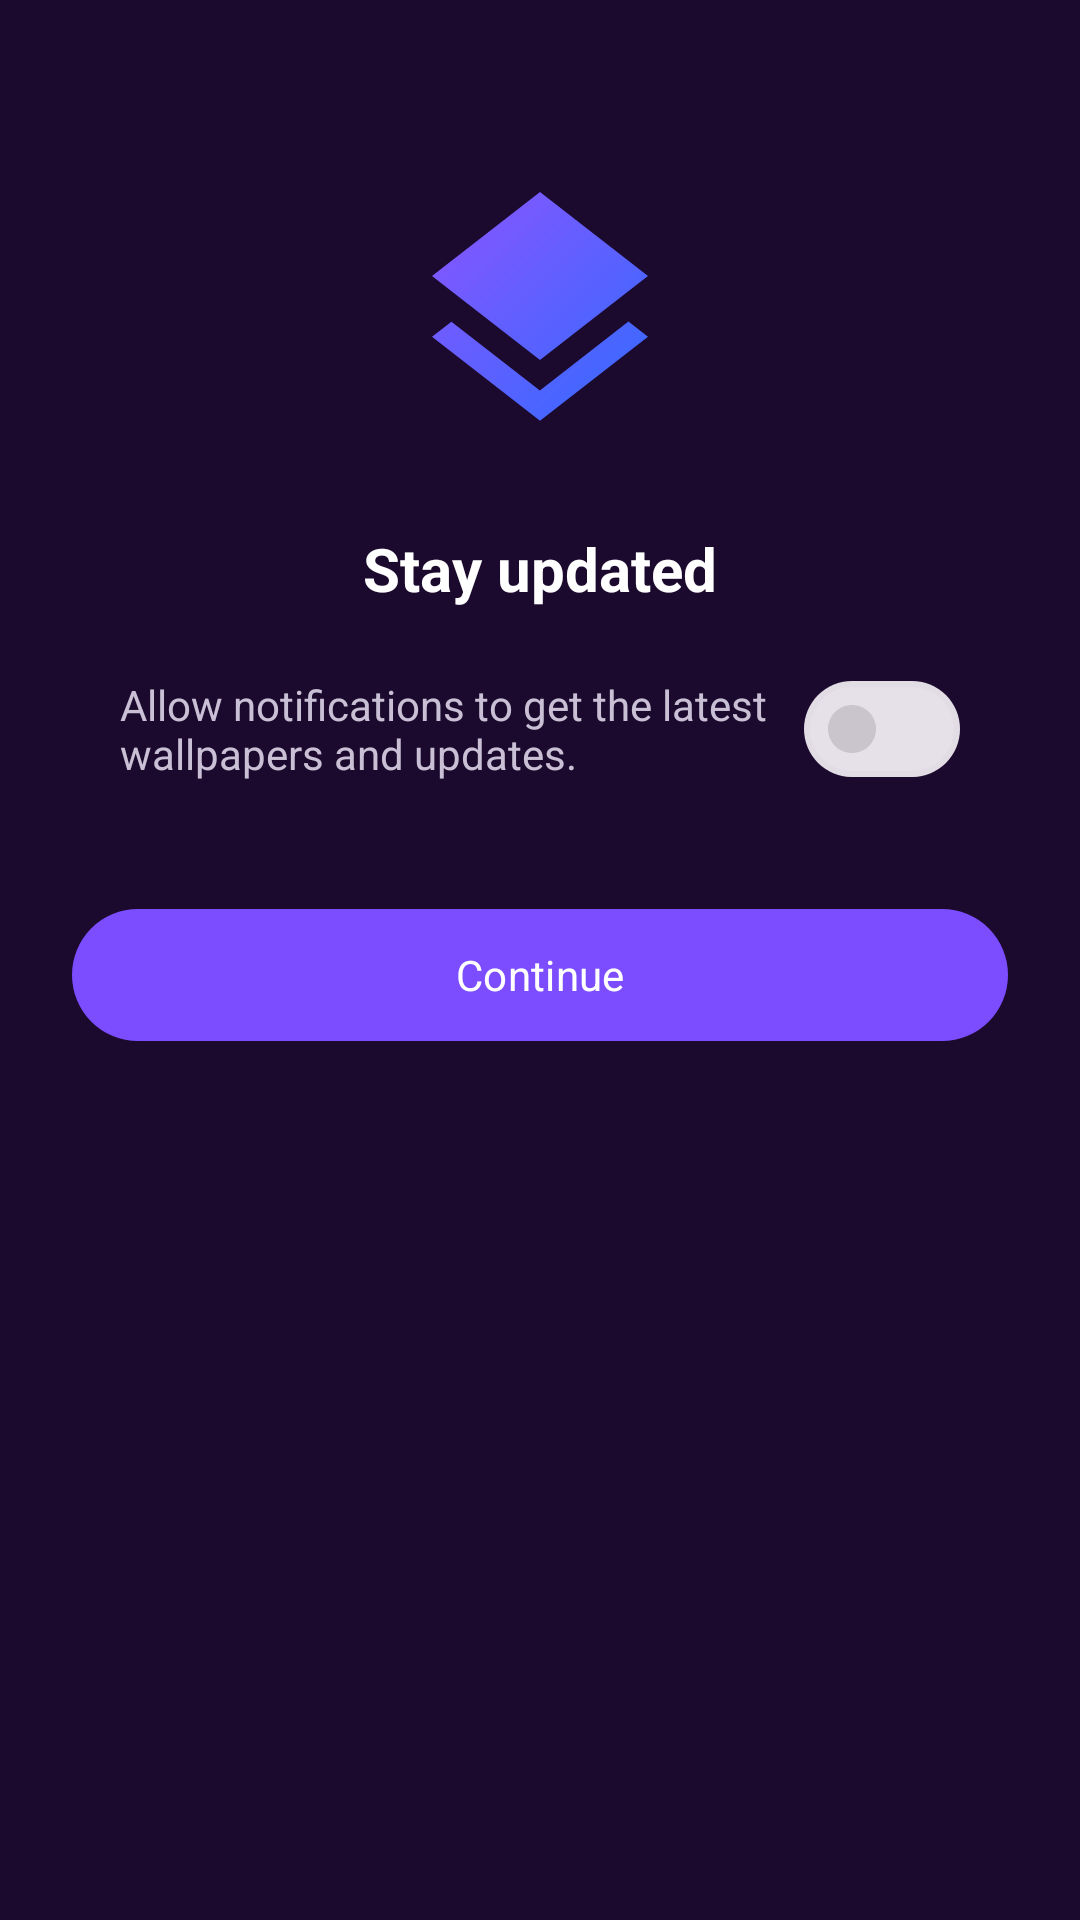

Android layout source for this screen:
<!-- AndroidManifest.xml: application theme Theme.ParallaxWallpaper -->
<!-- res/layout/activity_permission.xml -->
<?xml version="1.0" encoding="utf-8"?>
<androidx.constraintlayout.widget.ConstraintLayout
    xmlns:android="http://schemas.android.com/apk/res/android"
    xmlns:app="http://schemas.android.com/apk/res-auto"
    android:id="@+id/newPer"
    android:layout_width="match_parent"
    android:layout_height="match_parent"
    android:background="#1B0A2E">

    <ImageView
        android:id="@+id/permLogo"
        android:layout_width="96dp"
        android:layout_height="96dp"
        android:layout_marginTop="56dp"
        android:importantForAccessibility="no"
        android:src="@drawable/ic_logo"
        app:layout_constraintEnd_toEndOf="parent"
        app:layout_constraintStart_toStartOf="parent"
        app:layout_constraintTop_toTopOf="parent" />

    <TextView
        android:id="@+id/permTitle"
        android:layout_width="wrap_content"
        android:layout_height="wrap_content"
        android:layout_marginTop="24dp"
        android:text="@string/permission_title"
        android:textColor="@color/white"
        android:textSize="20sp"
        android:textStyle="bold"
        app:layout_constraintEnd_toEndOf="parent"
        app:layout_constraintStart_toStartOf="parent"
        app:layout_constraintTop_toBottomOf="@id/permLogo" />

    <LinearLayout
        android:id="@+id/llBtn"
        android:layout_width="match_parent"
        android:layout_height="wrap_content"
        android:layout_marginHorizontal="24dp"
        android:gravity="center_vertical"
        android:orientation="horizontal"
        android:padding="16dp"
        app:layout_constraintEnd_toEndOf="parent"
        app:layout_constraintStart_toStartOf="parent"
        app:layout_constraintTop_toBottomOf="@id/permTitle">

        <TextView
            android:layout_width="0dp"
            android:layout_height="wrap_content"
            android:layout_weight="1"
            android:text="@string/permission_message"
            android:textColor="#C9C0D6"
            android:textSize="14sp" />

        <com.google.android.material.materialswitch.MaterialSwitch
            android:id="@+id/switchNotif"
            android:layout_width="wrap_content"
            android:layout_height="wrap_content" />

    </LinearLayout>

    <com.google.android.material.button.MaterialButton
        android:id="@+id/button3"
        android:layout_width="0dp"
        android:layout_height="52dp"
        android:layout_marginHorizontal="24dp"
        android:layout_marginTop="16dp"
        android:text="@string/permission_continue"
        android:textColor="@color/white"
        app:backgroundTint="@color/brand_purple"
        app:cornerRadius="26dp"
        app:layout_constraintEnd_toEndOf="parent"
        app:layout_constraintStart_toStartOf="parent"
        app:layout_constraintTop_toBottomOf="@+id/llBtn" />

    
    <FrameLayout
        android:id="@+id/frAds"
        android:layout_width="match_parent"
        android:layout_height="wrap_content"
        app:layout_constraintBottom_toBottomOf="parent" />

</androidx.constraintlayout.widget.ConstraintLayout>
<!-- resources referenced by this layout -->
<resources>
  <color name="brand_purple">#FF7C4DFF</color>
  <color name="white">#FFFFFFFF</color>
  <!-- drawable ic_logo (drawable) -->
  <vector xmlns:android="http://schemas.android.com/apk/res/android"
      xmlns:aapt="http://schemas.android.com/aapt"
      android:width="48dp" android:height="48dp"
      android:viewportWidth="24" android:viewportHeight="24">
      <path android:pathData="M11.99,18.54l-7.37,-5.73L3,14.07l9,7 9,-7 -1.63,-1.27 -7.38,5.74zM12,16l7.36,-5.73L21,9l-9,-7 -9,7 1.63,1.27L12,16z">
          <aapt:attr name="android:fillColor">
              <gradient
                  android:startColor="@color/brand_gradient_start"
                  android:endColor="@color/brand_gradient_end"
                  android:startX="2" android:startY="2"
                  android:endX="22" android:endY="22"
                  android:type="linear" />
          </aapt:attr>
      </path>
  </vector>
  <string name="permission_continue">Continue</string>
  <string name="permission_message">Allow notifications to get the latest wallpapers and updates.</string>
  <string name="permission_title">Stay updated</string>
  <style name="Theme.ParallaxWallpaper" parent="Base.Theme.ParallaxWallpaper" />
  <color name="brand_gradient_start">#FF8E54FF</color>
  <color name="brand_gradient_end">#FF2D6CFF</color>
  <color name="brand_purple_dark">#FF5E35F2</color>
  <color name="brand_blue">#FF2979FF</color>
  <color name="bg">#FFF4F5FA</color>
  <color name="surface">#FFFFFFFF</color>
  <color name="on_surface">#FF111219</color>
  <color name="surface_variant">#FFEAECF4</color>
  <color name="on_surface_variant">#FF5A5E6C</color>
  <color name="outline">#1F000000</color>
  <color name="favorite_red">#FFFF4D6D</color>
  <style name="Widget.ParallaxWallpaper.BottomNav" parent="Widget.Material3.BottomNavigationView">
          <item name="android:background">@drawable/bg_bottom_nav</item>
          <item name="itemActiveIndicatorStyle">@style/Widget.ParallaxWallpaper.NavIndicator</item>
          <item name="itemIconTint">@color/selector_nav_item</item>
          <item name="itemTextColor">@color/selector_nav_item</item>
          <item name="elevation">0dp</item>
          <item name="labelVisibilityMode">labeled</item>
      </style>
  <style name="ThemeOverlay.ParallaxWallpaper.Dialog" parent="ThemeOverlay.Material3.MaterialAlertDialog">
          <item name="colorPrimary">@color/brand_purple</item>
          <item name="alertDialogStyle">@style/MaterialAlertDialog.Material3</item>
      </style>
  <style name="Widget.ParallaxWallpaper.NavIndicator" parent="Widget.Material3.BottomNavigationView.ActiveIndicator">
          <item name="android:color">@color/brand_purple</item>
          <item name="android:alpha">0.18</item>
      </style>
</resources>
